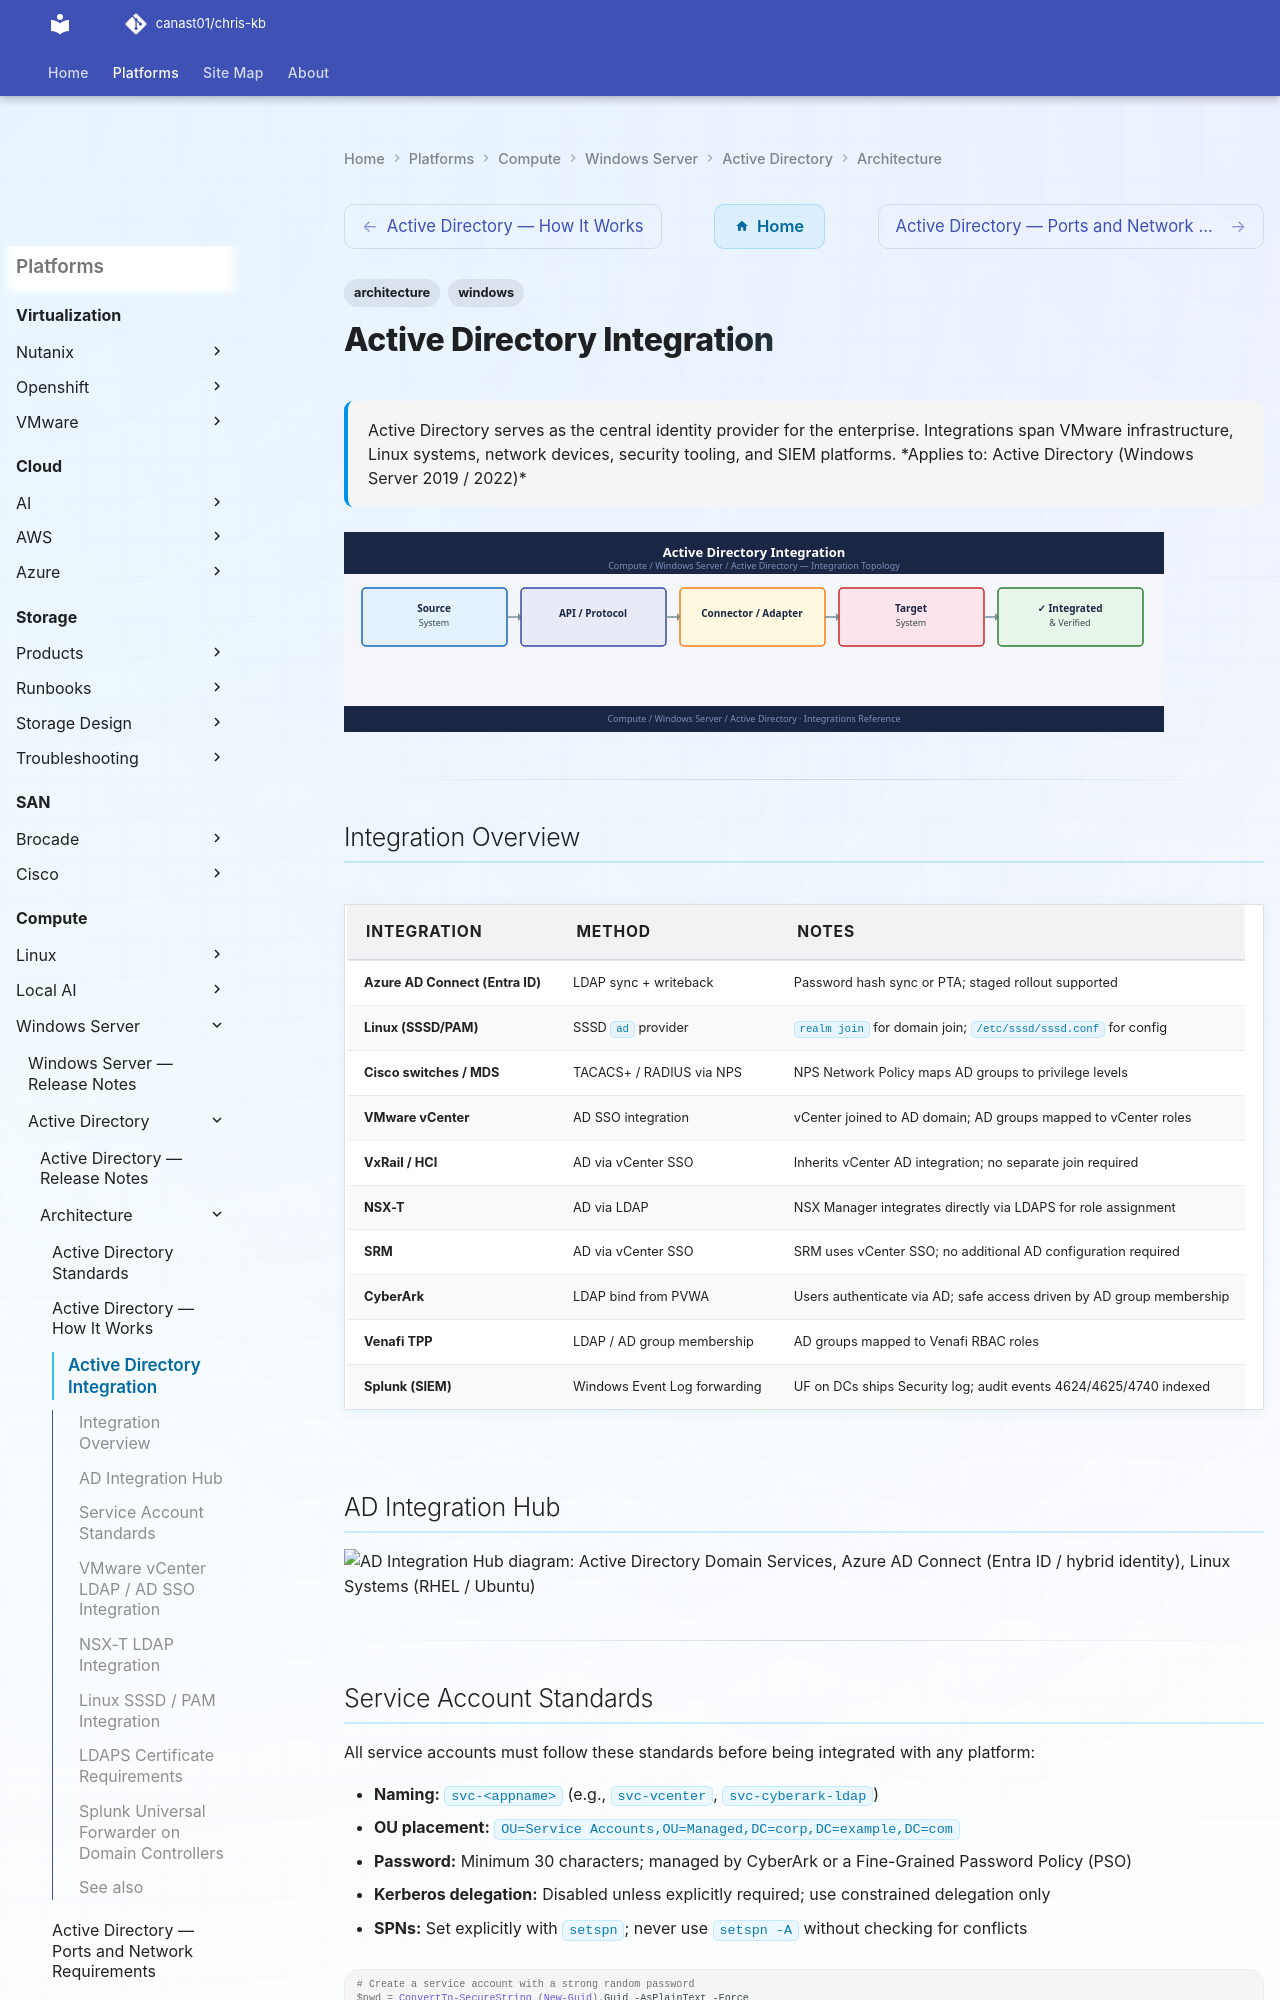

repository: canast01/chris-kb · page: compute/windows-server/active-directory/architecture/integrations/index.html · generator: mkdocs

---
tags:
  - architecture
  - windows
description: "Active Directory serves as the central identity provider for the enterprise. Integrations span VMware infrastructure, Linux systems, network devices..."
---
# Active Directory Integration

<div class="kb-summary">
Active Directory serves as the central identity provider for the enterprise. Integrations span VMware infrastructure, Linux systems, network devices, security tooling, and SIEM platforms.

*Applies to: Active Directory (Windows Server 2019 / 2022)*
</div>
![Active Directory Integration](../../../../assets/compute-windows-server-active-directory-architecture-integra.svg)

---

## Integration Overview

| Integration | Method | Notes |
|---|---|---|
| Azure AD Connect (Entra ID) | LDAP sync + writeback | Password hash sync or PTA; staged rollout supported |
| Linux (SSSD/PAM) | SSSD `ad` provider | `realm join` for domain join; `/etc/sssd/sssd.conf` for config |
| Cisco switches / MDS | TACACS+ / RADIUS via NPS | NPS Network Policy maps AD groups to privilege levels |
| VMware vCenter | AD SSO integration | vCenter joined to AD domain; AD groups mapped to vCenter roles |
| VxRail / HCI | AD via vCenter SSO | Inherits vCenter AD integration; no separate join required |
| NSX-T | AD via LDAP | NSX Manager integrates directly via LDAPS for role assignment |
| SRM | AD via vCenter SSO | SRM uses vCenter SSO; no additional AD configuration required |
| CyberArk | LDAP bind from PVWA | Users authenticate via AD; safe access driven by AD group membership |
| Venafi TPP | LDAP / AD group membership | AD groups mapped to Venafi RBAC roles |
| Splunk (SIEM) | Windows Event Log forwarding | UF on DCs ships Security log; audit events 4624/4625/4740 indexed |

## AD Integration Hub

```d2
direction: right

ad: "Active Directory\nDomain Services" {shape: rectangle}
azureAD: "Azure AD Connect\n(Entra ID / hybrid identity" {shape: rectangle}
linux: "Linux Systems\n(RHEL / Ubuntu" {shape: rectangle}
network: "Cisco Switches / MDS\nNetwork Devices" {shape: rectangle}
vcenter: "VMware vCenter\n(and VxRail / HCI" {shape: rectangle}
nsx: "VMware NSX-T\n(role assignment" {shape: rectangle}
cyberark: "CyberArk PVWA\n(user auth + safe entitlements" {shape: rectangle}
venafi: "Venafi TPP\n(RBAC roles" {shape: rectangle}
splunk: "Splunk SIEM\n(DC event forwarding" {shape: rectangle}

ad -> azureAD
ad -> linux
ad -> network
ad -> vcenter
ad -> nsx
ad -> cyberark
ad -> venafi
ad -> splunk
```

---
